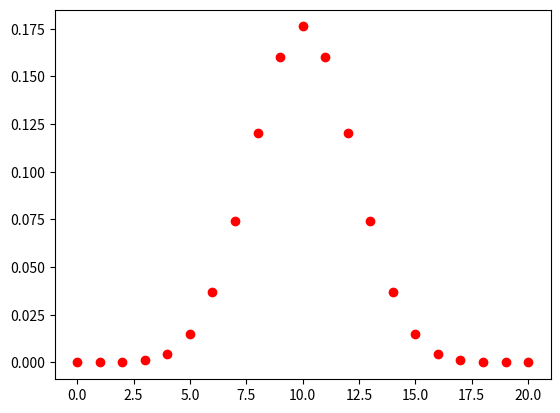

The script that saved this image:
from itertools import permutations, combinations
import numpy as np
import matplotlib.pyplot as plt

def num_permutations(n,k):
    perm = permutations(list(range(n)), k)
    nPk = len(list(perm))
    print(nPk)
    return nPk

def num_combinations (n,k):
    comb = combinations(list(range(n)), k)
    nCk = len(list(comb))
    print(nCk)
    return nCk

def binomial_distribution(p,n,k):
    prob_k = num_combinations(n,k) * (p**k) * ((1-p)**(n-k))
    return prob_k

n = 20
p = 0.5
x_plot = []
y_plot = []

for k in range(n+1):
    prob = binomial_distribution(p,n,k)
    print(prob)
    x_plot.append(k)
    y_plot.append(prob)

plt.plot(x_plot, y_plot, 'ro')
plt.show()